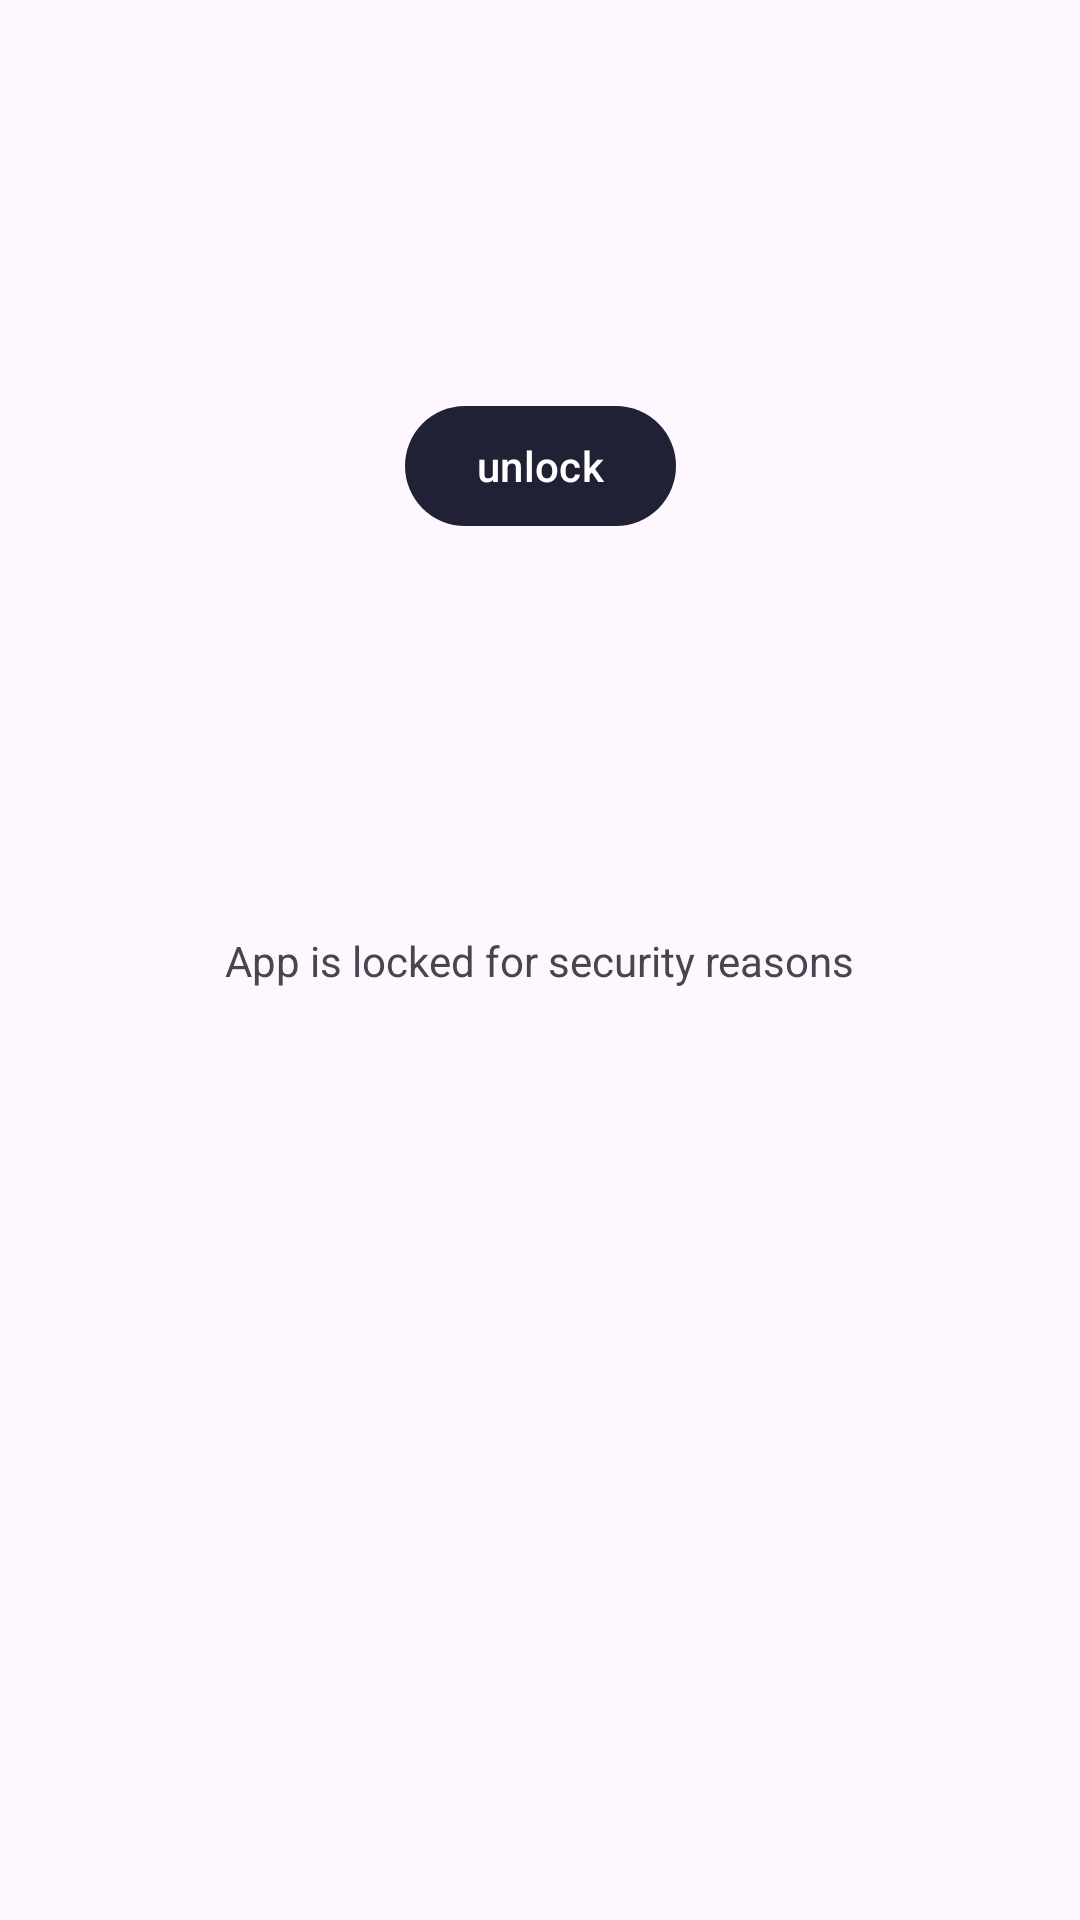

Reconstruct the res/layout file that produces this screen, plus the resources it refers to.
<!-- AndroidManifest.xml: application theme Base.Theme.IDFort -->
<!-- res/layout/activity_login.xml -->
<?xml version="1.0" encoding="utf-8"?>
<androidx.constraintlayout.widget.ConstraintLayout xmlns:android="http://schemas.android.com/apk/res/android"
    xmlns:app="http://schemas.android.com/apk/res-auto"
    android:layout_width="match_parent"
    android:layout_height="match_parent">

    <TextView
        android:id="@+id/textView"
        android:layout_width="wrap_content"
        android:layout_height="wrap_content"
        android:text="App is locked for security reasons"
        app:layout_constraintBottom_toBottomOf="parent"
        app:layout_constraintEnd_toEndOf="parent"
        app:layout_constraintStart_toStartOf="parent"
        app:layout_constraintTop_toTopOf="parent" />

    <com.google.android.material.button.MaterialButton
        android:layout_width="wrap_content"
        android:layout_height="wrap_content"
        android:onClick="unlock"
        android:text="unlock"
        app:layout_constraintBottom_toTopOf="@+id/textView"
        app:layout_constraintEnd_toEndOf="parent"
        app:layout_constraintStart_toStartOf="parent"
        app:layout_constraintTop_toTopOf="parent" />

</androidx.constraintlayout.widget.ConstraintLayout>
<!-- resources referenced by this layout -->
<resources>
  <style name="Base.Theme.IDFort" parent="Theme.Material3.DayNight">
          
          <item name="colorPrimary">@color/colorPrimary</item>
          <item name="colorAccent">@color/colorAccent</item>
      </style>
  <color name="colorPrimary">#202134</color>
  <color name="colorAccent">#00e480</color>
</resources>
